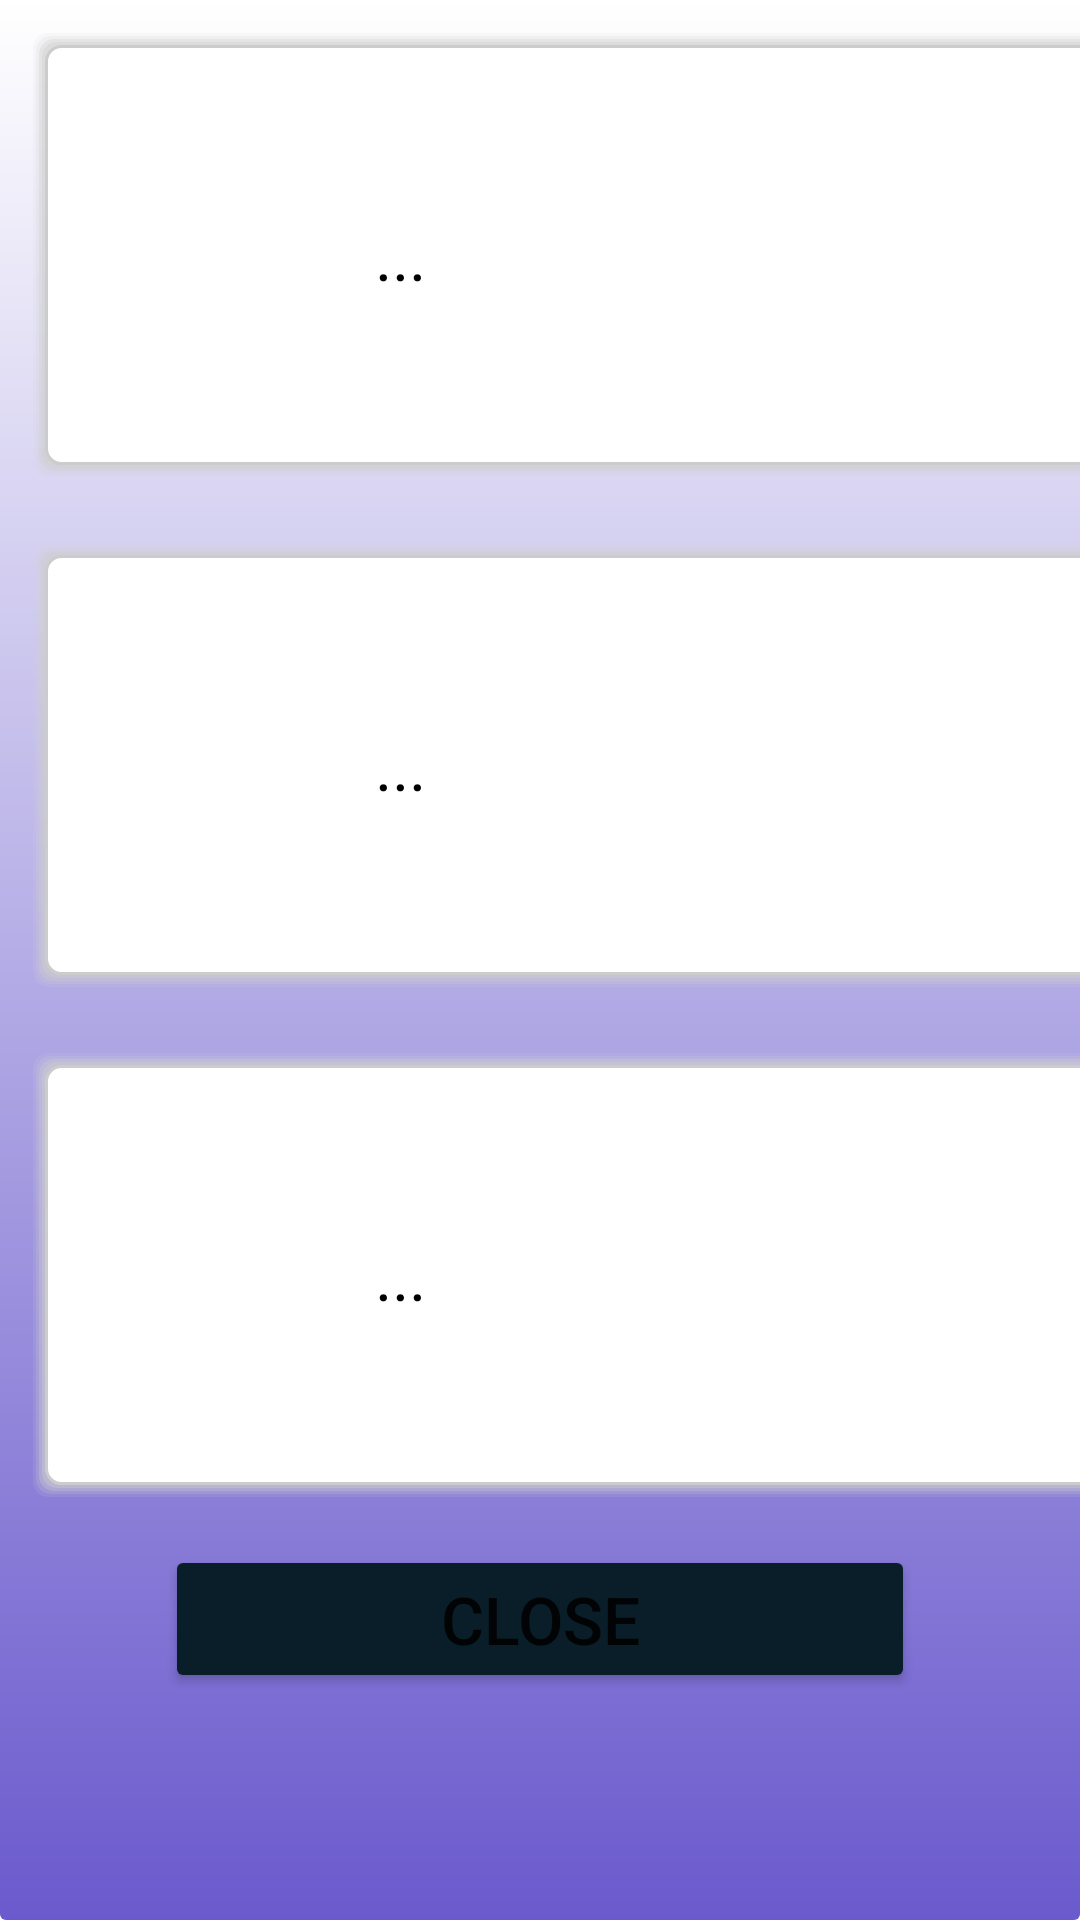

Write the Android layout XML for this screen, with the resource values it uses.
<!-- AndroidManifest.xml: application theme Theme.SOCI -->
<!-- res/layout/dialog_weather.xml -->
<?xml version="1.0" encoding="utf-8"?>
<LinearLayout xmlns:android="http://schemas.android.com/apk/res/android"
    xmlns:app="http://schemas.android.com/apk/res-auto"
    android:layout_width="wrap_content"
    android:layout_height="wrap_content"
    android:background="@drawable/background_theme_1"
    android:orientation="vertical">

    <LinearLayout
        android:layout_width="360dp"
        android:layout_height="150dp"
        android:layout_marginHorizontal="@dimen/dp10"
        android:layout_marginVertical="@dimen/dp10"
        android:background="@drawable/shadow"
        android:orientation="horizontal">

        <ImageView
            android:id="@+id/dialogWeather_Iv1_Img"
            android:layout_width="100dp"
            android:layout_height="150dp"
            android:paddingHorizontal="@dimen/dp5"
            android:paddingVertical="@dimen/dp5"
            app:srcCompat="@drawable/weather_cloudy" />

        <TextView
            android:id="@+id/dialogWeather_Tv1_Tv"
            android:layout_width="wrap_content"
            android:layout_height="wrap_content"
            android:layout_marginStart="@dimen/dp10"
            android:layout_gravity="center"
            android:text="..."
            android:textColor="@color/black"
            android:textSize="@dimen/text_Size" />

    </LinearLayout>

    <LinearLayout
        android:layout_width="360dp"
        android:layout_height="150dp"
        android:layout_marginHorizontal="@dimen/dp10"
        android:layout_marginVertical="@dimen/dp10"
        android:background="@drawable/shadow"
        android:orientation="horizontal">

        <ImageView
            android:id="@+id/dialogWeather_Iv2_Img"
            android:layout_width="100dp"
            android:layout_height="150dp"
            android:paddingHorizontal="@dimen/dp5"
            android:paddingVertical="@dimen/dp5"
            app:srcCompat="@drawable/weather_cloudy" />

        <TextView
            android:id="@+id/dialogWeather_Tv2_Tv"
            android:layout_width="wrap_content"
            android:layout_height="wrap_content"
            android:layout_marginStart="@dimen/dp10"
            android:layout_gravity="center"
            android:text="..."
            android:textColor="@color/black"
            android:textSize="@dimen/text_Size" />

    </LinearLayout>

    <LinearLayout
        android:layout_width="360dp"
        android:layout_height="150dp"
        android:layout_marginHorizontal="@dimen/dp10"
        android:layout_marginVertical="@dimen/dp10"
        android:background="@drawable/shadow"
        android:orientation="horizontal">

        <ImageView
            android:id="@+id/dialogWeather_Iv3_Img"
            android:layout_width="100dp"
            android:layout_height="150dp"
            android:paddingHorizontal="@dimen/dp5"
            android:paddingVertical="@dimen/dp5"
            app:srcCompat="@drawable/weather_cloudy" />

        <TextView
            android:id="@+id/dialogWeather_Tv3_Tv"
            android:layout_width="wrap_content"
            android:layout_height="wrap_content"
            android:layout_marginStart="@dimen/dp10"
            android:layout_gravity="center"
            android:text="..."
            android:textColor="@color/black"
            android:textSize="@dimen/text_Size" />

    </LinearLayout>

    <Button
        android:id="@+id/dialogWeather_Btn_Close"
        android:layout_width="250dp"
        android:layout_height="wrap_content"
        android:layout_gravity="center"
        android:layout_marginTop="@dimen/dp5"
        android:layout_marginBottom="@dimen/dp10"
        android:backgroundTint="@color/material_dynamic_secondary10"
        android:text="Close"
        android:textSize="@dimen/text_Size" />
</LinearLayout>
<!-- resources referenced by this layout -->
<resources>
  <color name="black">#FF000000</color>
  <dimen name="dp10">10dp</dimen>
  <dimen name="dp5">5dp</dimen>
  <dimen name="text_Size">22sp</dimen>
  <!-- drawable background_theme_1 (drawable) -->
  <?xml version="1.0" encoding="utf-8"?>
  <shape xmlns:android="http://schemas.android.com/apk/res/android"
      android:padding="10dp"
      android:shape="rectangle">
  
      <gradient
          android:angle="270"
          android:centerX="0.2"
          android:centerY="0.7"
          android:gradientRadius="250dp"
          android:startColor="@color/white"
          android:endColor="@color/SlateBlue"
          android:type="linear" />
  
      <corners android:radius="2dp" />
  
      
      
      
      
      
      
      
  
      
      
      
      
      
      
      
  </shape>
  <!-- drawable shadow: vector/xml drawable (drawable, 2342 chars, omitted) -->
  <style name="Theme.SOCI" parent="Theme.MaterialComponents.DayNight.DarkActionBar">
          
          <item name="colorPrimary">@color/purple_500</item>
          <item name="colorPrimaryVariant">@color/purple_700</item>
          <item name="colorOnPrimary">@color/white</item>
          
          <item name="colorSecondary">@color/teal_200</item>
          <item name="colorSecondaryVariant">@color/teal_700</item>
          <item name="colorOnSecondary">@color/black</item>
          
          <item name="android:statusBarColor">?attr/colorPrimaryVariant</item>
          
      </style>
  <color name="white">#FFFFFFFF</color>
  <color name="SlateBlue">#6A5ACD</color>
  <color name="purple_500">#FF6200EE</color>
  <color name="purple_700">#FF3700B3</color>
  <color name="teal_200">#FF03DAC5</color>
  <color name="teal_700">#FF018786</color>
</resources>
